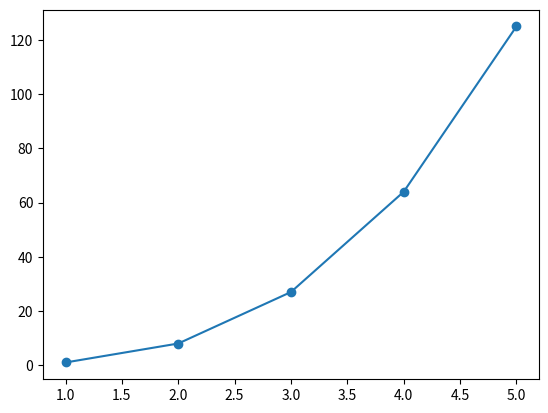

Here is the Python script that generated this plot:
# Tu código aquí
print("Hola, mundo!")

# Esto es un comentario

if 8 > 5:
  print('Eight is greater than five!')

# Tu código aquí
a = 4.0
print(a)

# Tu código aquí
lista = [3, 4, 5, 6, 7, 8]
print(lista)

# Tu código aquí
lista = list(range(3, 9))
print(lista)

a = 1
# Tu código aquí
print(type(a))

num = 3.0
# Tu código aquí
a = int(num)
b = num // 1

l = [1, 2, 3, 4]
# Tu código aquí
print(len(l))

nombre = "Jaime"
edad = 30
# Tu código aquí (fíjate en el tipo de las variables)
print("Hola, me llamo", nombre, "y tengo", edad, "años.")

# Tu código aquí
print(23123 // 23)
print(23123 % 23)

l = ['manzanas', 'plátanos', 'peras']
# Tu código aquí
if 'manzanas' in l:
  print('SI')

l = [1, 2, 3, 4, 5]
# Tu código aquí
print(l[4])
print(l[-1])

l = [1, 2, 3, 4, 5]
# Tu código aquí
l[0] = 1000
l.append(32)
print(l)

l = ['león', 'elefante', 'cebra', 'tigre', 'oso', 'jirafa', 'cocodrilo']
# Tu código aquí
print(l[3:6])

t = 10
if t > 20:
  print(1)
elif t > 10:
  print(2)
else:
  print(3)

# Tu código aquí
num = 8
if num % 2 == 0:
  print('PAR')
else:
  print('IMPAR')

i = 0
while i < 6:
  print(i)
  i = i + 1

# Tu código aquí
i = 0
while i < 6:
  print(i)
  i = i + 1
  if i > 4:
    break

l = ['escritorio', 'silla', 'lámpara']
# Tu código aquí
for elem in l:
  print(elem)

# Tu código aquí
l = []
for i in range(1, 6):
  l.append(i ** 2)
print(l)

# Tu código aquí
import matplotlib.pyplot as plt

l = ['plátanos', 'peras', 'manzanas', 'kiwis']
# Tu código aquí
print(l.index('manzanas'))

l = [1, 2, 3, 3, 4, 5, 6, 7]
# Tu código aquí
del(l[-2])
print(l)

x = [1, 2, 3, 4, 5]
y = [1, 8, 27, 64, 125]
# Tu código aquí
plt.plot(x, y)
plt.show()

x = [1, 2, 3, 4, 5]
y = [1, 8, 27, 64, 125]
# Tu código aquí
plt.scatter(x, y)
plt.show()

d = {'enero': 1, 'marzo': 3, 'julio': 7, 'octubre': 10}
# Tu código aquí
d['diciembre'] = 12
print(d)

d = {'a': 1, 'b': 2, 'c': 3, 'd': 4, 'e': 5}
# Tu código aquí
for k, v in d.items():
  print(k, v)

# Tu código aquí
d = {'a': 1, 'b': 2, 'c': 3}
print(d)
d.clear()
print(d)

lista = [4, 8, 0, 2, 3, 5, 1, 9, 8]
# Tu código aquí
# Ejemplo bubble sort
for i in range(len(lista) - 1):
  for j in range(i + 1, len(lista)):
    if lista[j] < lista[i]:
      lista[i], lista[j] = lista[j], lista[i]
print(lista)

d1 = {'a': 3, 'b': 2, 'c': 4, 'e': 9}
d2 = {'b': 5, 'd': 7, 'e': 1}
# Tu código aquí
d3 = d1.copy()
for k, v in d2.items():
  if k not in d3:
    d3[k] = v
  else:
    d3[k] = max(d3[k], v)
print(d3)

num = 8
# Tu código aquí
k = 0
for i in range(num):
  line = ''
  for j in range(num):
    line = line + str(k)
    k = (k + 1) % 10
  print(line)